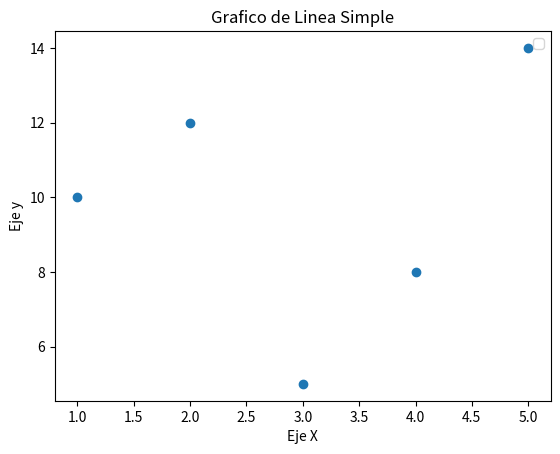

Generate this figure with matplotlib:
import matplotlib.pyplot as plt

# Datos
x = [1, 2, 3, 4, 5]
y = [10, 12, 5, 8, 14]

# crea el grafico de dispersion
plt.scatter(x, y)

# se personaliza el grafico
# etiquetas
plt.xlabel('Eje X')
plt.ylabel('Eje y')
# titulo
plt.title('Grafico de Linea Simple')
# muestra informacion
plt.legend()

# muestra el grafico
plt.show()